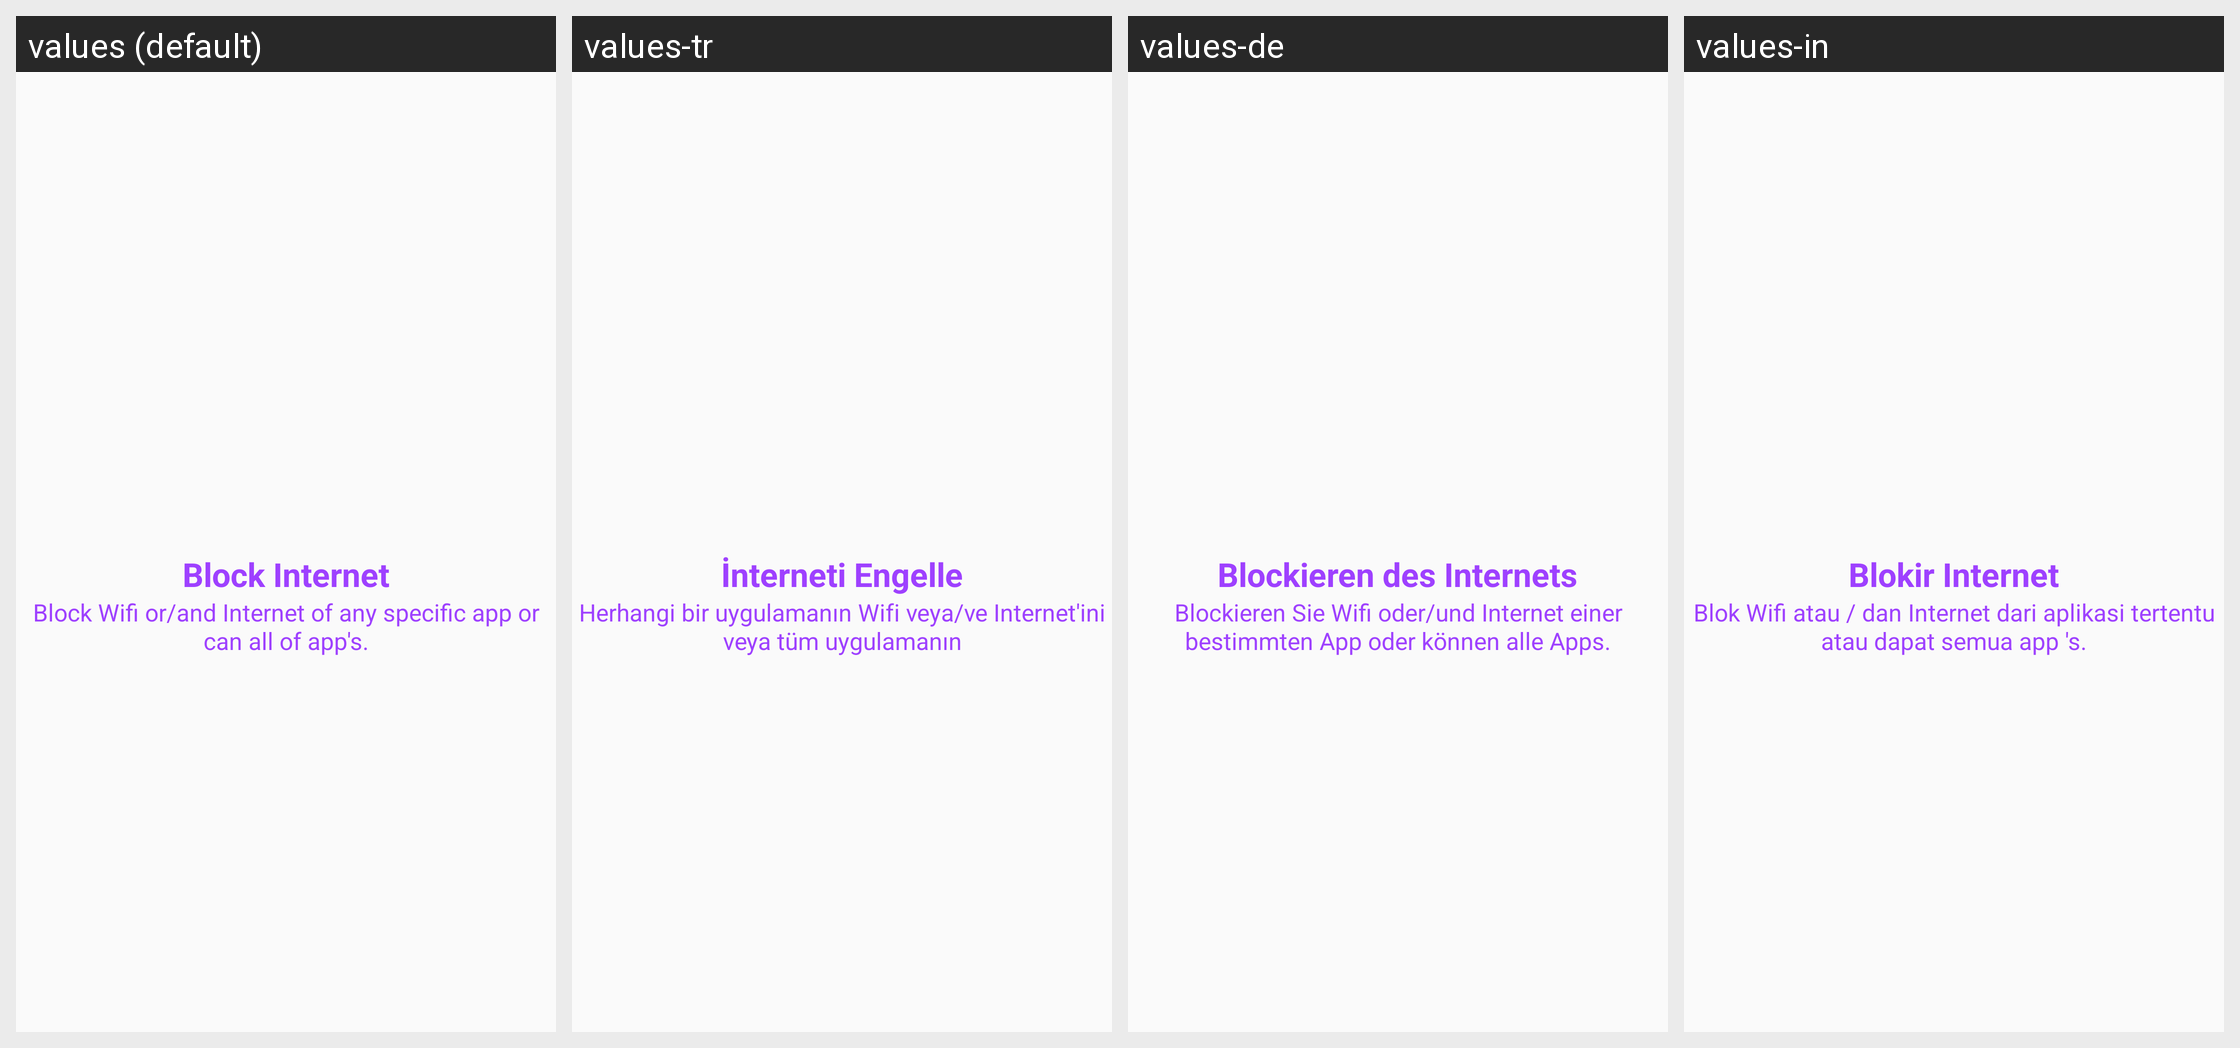

For this localized Android screen grid, give each drawn string resource with its value in every locale shown.
Android screen res/layout/layout_introslide_three.xml rendered under 4 locales, left to right: values (default), values-tr, values-de, values-in. Device: Nexus 5 (rendered at 1080×1920; each locale shown at half size, 540×960, under a caption strip naming it); theme AppTheme.
Other locales in the repository, not shown: values-ar, values-en, values-fil, values-fr, values-it, values-pl, values-pt, values-ru, values-vi, values-zh.
Strings drawn on this screen, with the default value and each locale's value (text and hints the layout hard-codes, and strings that could not be matched under every locale, appear in the picture but are not listed):

block_internet
  values: Block Internet
  values-tr: İnterneti Engelle
  values-de: Blockieren des Internets
  values-in: Blokir Internet

intro_third_message
  values: Block Wifi or/and Internet of any specific app or can all of app's.
  values-tr: Herhangi bir uygulamanın Wifi veya/ve Internet'ini veya tüm uygulamanın
  values-de: Blockieren Sie Wifi oder/und Internet einer bestimmten App oder können alle Apps.
  values-in: Blok Wifi atau / dan Internet dari aplikasi tertentu atau dapat semua app 's.
